4-way image classification set "wheat3" from GitHub (dyy603/xulaixiang-Wheat-Disease-Identification); label vocabulary: healthy, leaf rust, powdery mildew, septoria.

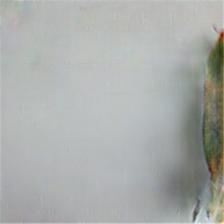
Label: septoria

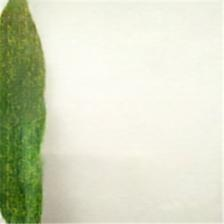
Label: powdery mildew

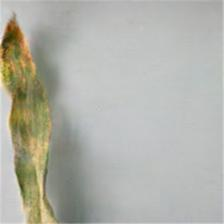
Label: septoria

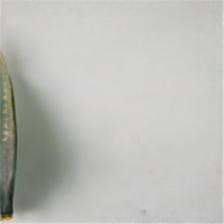
Label: leaf rust

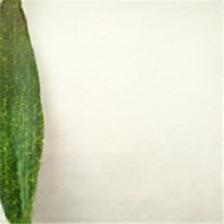
Label: powdery mildew

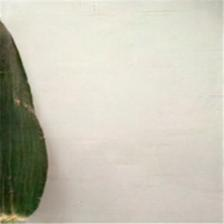
Label: healthy
